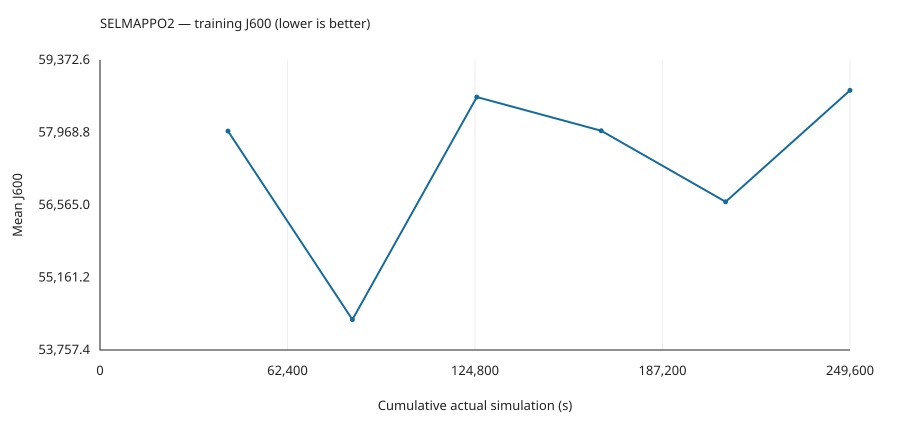

Data behind this chart, as committed beside it:
iteration, actual_sim_s, charged_sim_s, J600_mean, J600_min, J600_max, J600_std, checkpoint_sha256, episode_return_max, episode_return_mean, episode_return_min, episode_return_std, frames, loss, mean_return, samples, sim_s_per_hour, simulation_wall_s, total_wall_s
1, 42600, 43200, 57996, 9798, 113699, 31482, 6a0d24753ddd9ee01b9a92cf025c8f8005745ccc…, -9798, -57996, -113699, 31482, 1380, 469957036, -34122, 22144, 386949, 384.6, 385.2
2, 84000, 84600, 54345, 8261, 121516, 32845, a62b7051af20d5fef6814c2388b9e6a90386086b…, -8261, -54345, -121516, 32845, 1380, 0.8551, -32056, 22226, 316886, 469.8, 470.3
3, 125400, 126000, 58655, 7648, 115764, 33475, f9aa023b07c9a6d97e9968adea7c54ea1d50af98…, -7648, -58655, -115764, 33475, 1380, 0.5561, -34518, 23407, 211218, 705, 705.6
4, 166800, 167400, 58002, 10204, 104649, 29781, 2927049ec95afc8c278feb57e7302e72b5236595…, -10204, -58002, -104649, 29781, 1380, 0.3737, -33962, 21876, 187703, 793.5, 794
5, 208200, 208800, 56627, 7684, 105481, 32806, 44280b7929f57e8634fbfbcf779916042c6e63b7…, -7684, -56627, -105481, 32806, 1380, 0.331, -33246, 22488, 202135, 736.7, 737.3
6, 249600, 250200, 58785, 9355, 108522, 31904, 42a7b6daf6826d42b80a83666b1b1db3ca43e827…, -9355, -58785, -108522, 31904, 1380, 0.2223, -34357, 21930, 48757, 3056, 3057
